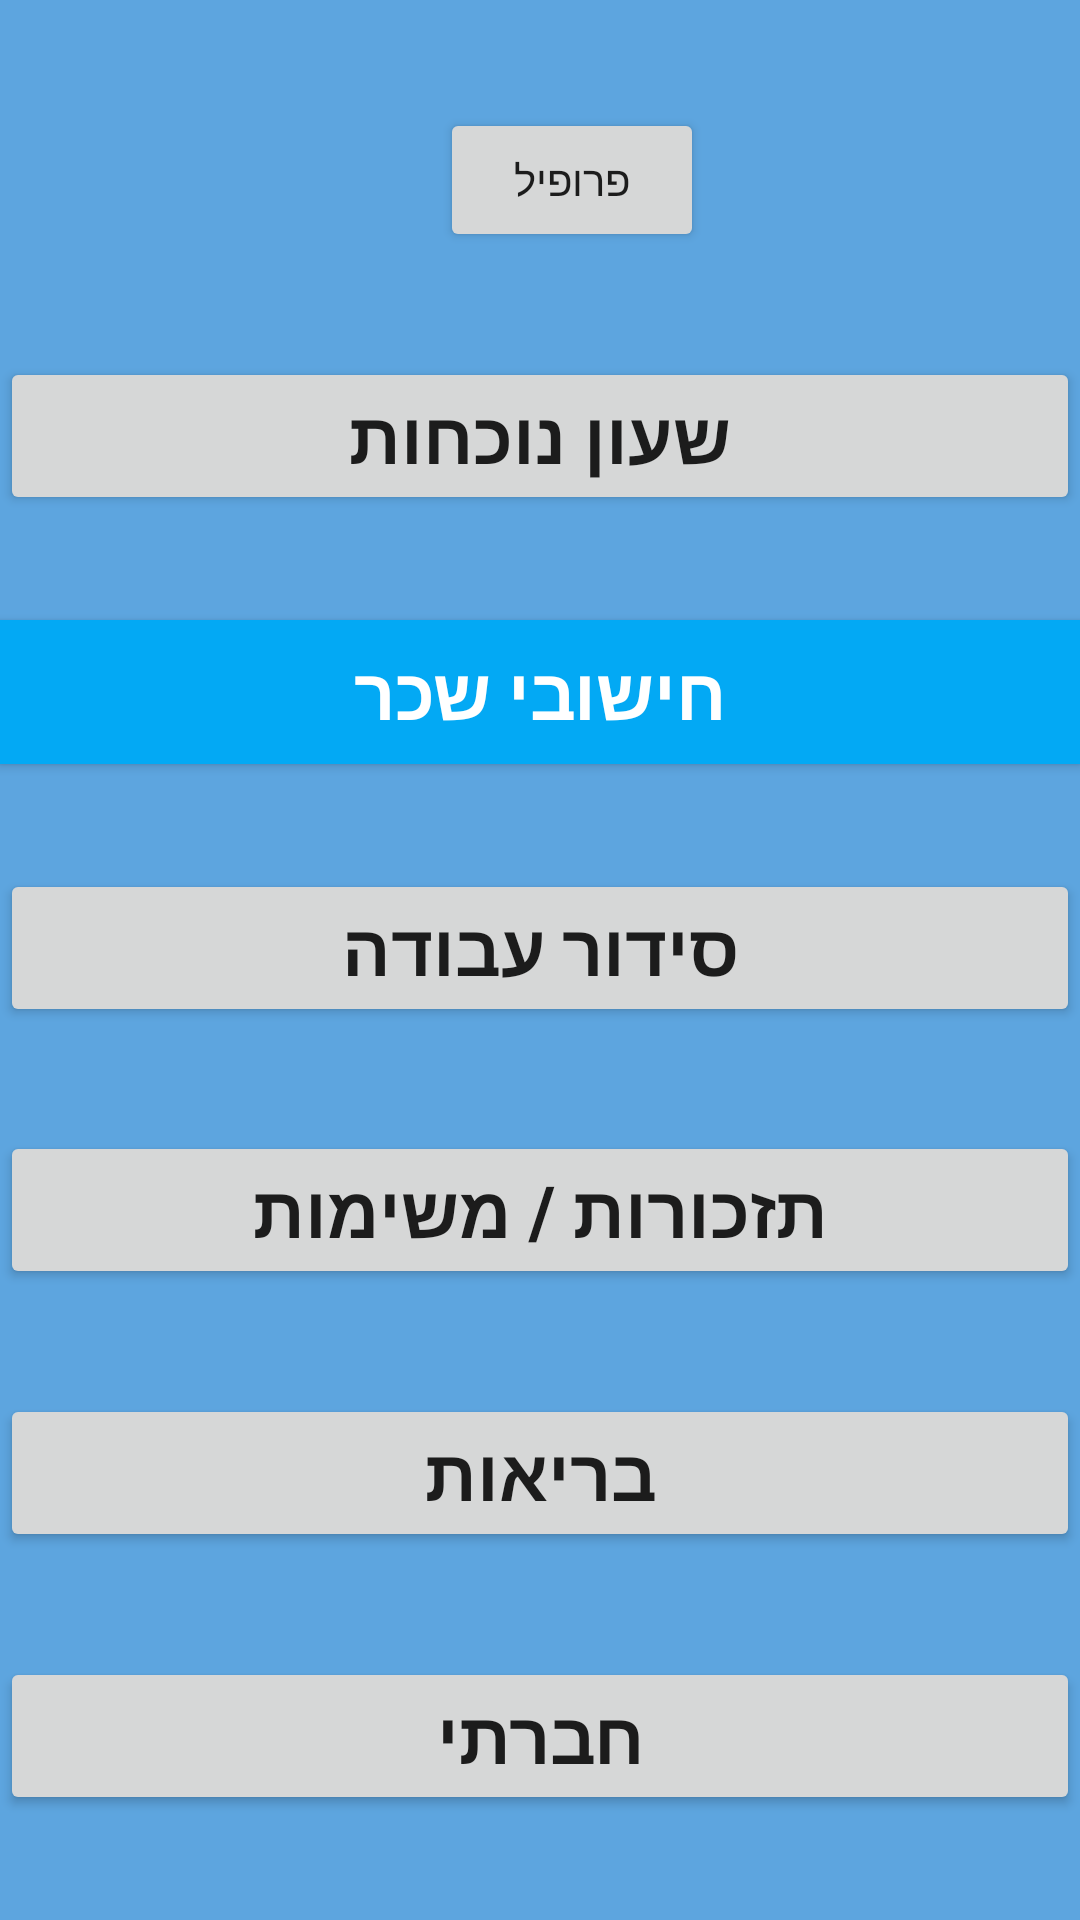

Reconstruct the res/layout file that produces this screen, plus the resources it refers to.
<!-- AndroidManifest.xml: application theme Theme.9to5 -->
<!-- res/layout/activity_main.xml -->
<?xml version="1.0" encoding="utf-8"?>
<androidx.constraintlayout.widget.ConstraintLayout xmlns:android="http://schemas.android.com/apk/res/android"
    xmlns:app="http://schemas.android.com/apk/res-auto"
    xmlns:tools="http://schemas.android.com/tools"
    android:id="@+id/ProfileBTN"
    android:layout_width="match_parent"
    android:layout_height="match_parent"
    android:background="#5DA5DF"
    tools:context=".HomePage">

    <Button
        android:id="@+id/buttonHealth"
        android:layout_width="0dp"
        android:layout_height="wrap_content"
        android:text="בריאות"
        android:textSize="24sp"
        android:textStyle="bold"
        app:layout_constraintBottom_toTopOf="@+id/buttonSocial"
        app:layout_constraintEnd_toEndOf="parent"
        app:layout_constraintStart_toStartOf="parent"
        app:layout_constraintTop_toBottomOf="@+id/buttonReminder" />

    <Button
        android:id="@+id/buttonWorkArrangement"
        android:layout_width="0dp"
        android:layout_height="wrap_content"
        android:text="סידור עבודה"
        android:textSize="24sp"
        android:textStyle="bold"
        app:layout_constraintBottom_toTopOf="@+id/buttonReminder"
        app:layout_constraintEnd_toEndOf="parent"
        app:layout_constraintHorizontal_bias="0.0"
        app:layout_constraintStart_toStartOf="parent"
        app:layout_constraintTop_toBottomOf="@+id/buttonSalary" />

    <Button
        android:id="@+id/buttonReminder"
        android:layout_width="0dp"
        android:layout_height="wrap_content"
        android:text="תזכורות / משימות"
        android:textAlignment="center"
        android:textSize="24sp"
        android:textStyle="bold"
        app:layout_constraintBottom_toTopOf="@+id/buttonHealth"
        app:layout_constraintEnd_toEndOf="parent"
        app:layout_constraintHorizontal_bias="0.0"
        app:layout_constraintStart_toStartOf="parent"
        app:layout_constraintTop_toBottomOf="@+id/buttonWorkArrangement" />

    <Button
        android:id="@+id/buttonSocial"
        android:layout_width="0dp"
        android:layout_height="wrap_content"
        android:text="חברתי"
        android:textSize="24sp"
        android:textStyle="bold"
        app:layout_constraintBottom_toBottomOf="parent"
        app:layout_constraintEnd_toEndOf="parent"
        app:layout_constraintStart_toStartOf="parent"
        app:layout_constraintTop_toBottomOf="@+id/buttonHealth" />

    <Button
        android:id="@+id/buttonClock"
        android:layout_width="0dp"
        android:layout_height="wrap_content"
        android:text="שעון נוכחות"
        android:textSize="24sp"
        android:textStyle="bold"
        app:layout_constraintBottom_toTopOf="@+id/buttonSalary"
        app:layout_constraintEnd_toEndOf="parent"
        app:layout_constraintStart_toStartOf="parent"
        app:layout_constraintTop_toBottomOf="@+id/buttonsighnUp" />

    <Button
        android:id="@+id/buttonSalary"
        android:layout_width="0dp"
        android:layout_height="wrap_content"
        android:background="#03A9F4"
        android:text="חישובי שכר"
        android:textColor="@color/white"
        android:textSize="24sp"
        android:textStyle="bold"
        app:layout_constraintBottom_toTopOf="@+id/buttonWorkArrangement"
        app:layout_constraintEnd_toEndOf="parent"
        app:layout_constraintHorizontal_bias="0.0"
        app:layout_constraintStart_toStartOf="parent"
        app:layout_constraintTop_toBottomOf="@+id/buttonClock"
        tools:ignore="TextContrastCheck" />

    <Button
        android:id="@+id/buttonsighnUp"
        android:layout_width="wrap_content"
        android:layout_height="wrap_content"
        android:layout_marginTop="36dp"
        android:text="פרופיל"
        app:layout_constraintEnd_toEndOf="parent"
        app:layout_constraintHorizontal_bias="0.539"
        app:layout_constraintStart_toStartOf="parent"
        app:layout_constraintTop_toTopOf="parent" />

</androidx.constraintlayout.widget.ConstraintLayout>
<!-- resources referenced by this layout -->
<resources>
  <color name="white">#FFFFFFFF</color>
  <style name="Theme.9to5" parent="Theme.MaterialComponents.DayNight.DarkActionBar">
          
          <item name="colorPrimary">@color/purple_500</item>
          <item name="colorPrimaryVariant">@color/purple_700</item>
          <item name="colorOnPrimary">@color/white</item>
          
          <item name="colorSecondary">@color/teal_200</item>
          <item name="colorSecondaryVariant">@color/teal_700</item>
          <item name="colorOnSecondary">@color/black</item>
          
          <item name="android:statusBarColor" tools:targetApi="l">?attr/colorPrimaryVariant</item>
          
      </style>
  <color name="purple_500">#FF6200EE</color>
  <color name="purple_700">#FF3700B3</color>
  <color name="teal_200">#FF03DAC5</color>
  <color name="teal_700">#FF018786</color>
  <color name="black">#FF000000</color>
</resources>
